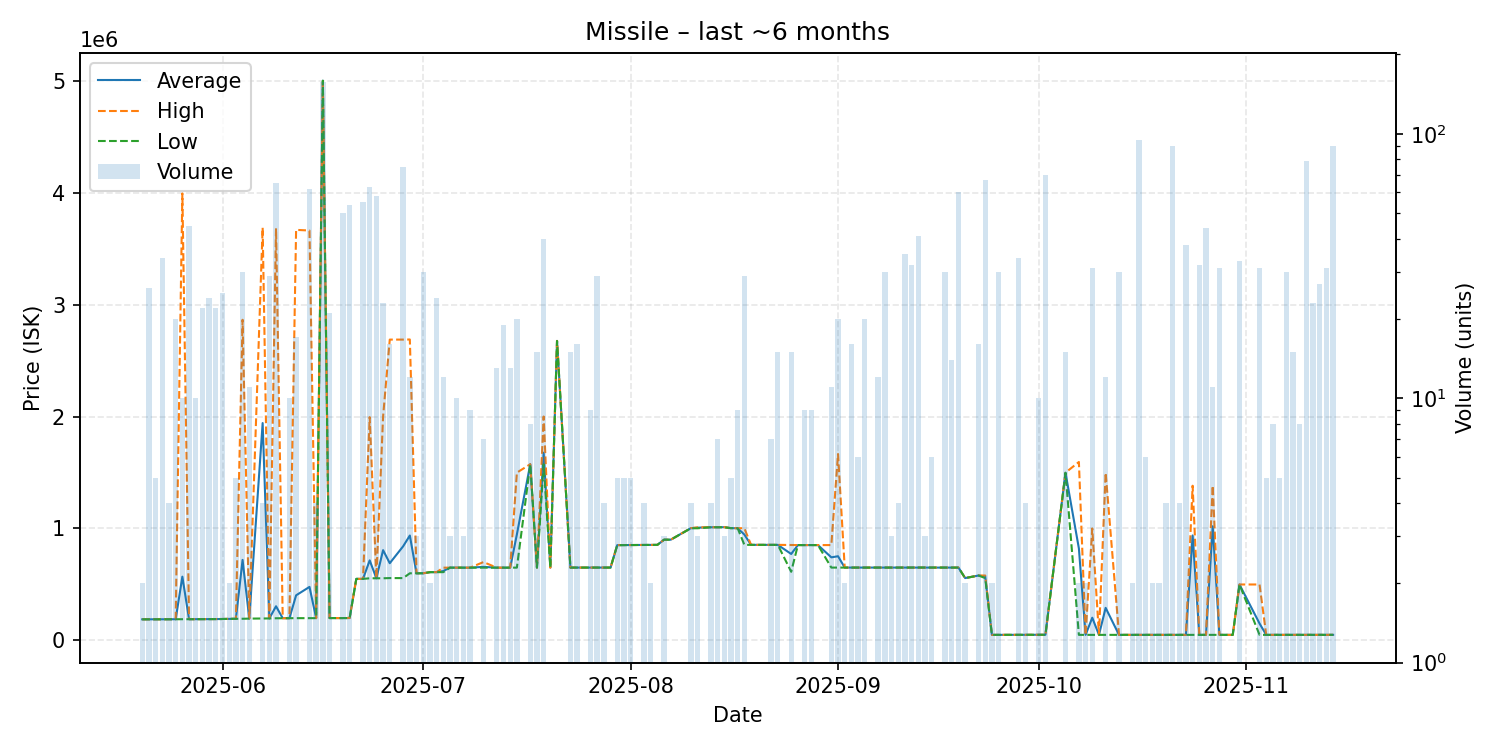

The data file committed next to this chart (first rows):
date, average, highest, lowest, order_count, volume
2025-05-20, 188800, 188800, 188800, 2, 2
2025-05-21, 189262, 189300, 189200, 5, 26
2025-05-22, 189300, 189300, 189300, 2, 5
2025-05-23, 189256, 189300, 189200, 5, 34
2025-05-24, 189525, 189600, 189300, 2, 4
2025-05-25, 189670, 189800, 189600, 11, 20
2025-05-26, 569740, 3992000, 189200, 10, 10
2025-05-27, 190016, 190100, 189900, 11, 45
2025-05-28, 190100, 190100, 190100, 1, 10
2025-05-29, 190400, 190400, 190400, 3, 22
2025-05-30, 190617, 190800, 190600, 4, 24
2025-05-31, 191018, 191200, 191000, 2, 22
2025-06-01, 191700, 191700, 191700, 4, 25
2025-06-02, 193200, 193200, 193200, 2, 2
2025-06-03, 193480, 193500, 193400, 5, 5
2025-06-04, 719643, 2864000, 193900, 6, 30
2025-06-05, 195336, 195400, 195300, 3, 11
2025-06-07, 1941650, 3687000, 196300, 3, 4
2025-06-08, 197114, 197800, 196800, 11, 29
2025-06-09, 305442, 3681000, 198300, 9, 65
2025-06-10, 198700, 198700, 198700, 1, 1
2025-06-11, 199000, 199000, 199000, 1, 10
2025-06-12, 403224, 3667000, 199300, 10, 17
2025-06-14, 478384, 3661000, 199200, 13, 62
2025-06-15, 199200, 199200, 199200, 2, 4
2025-06-16, 4999000, 4999000, 4999000, 14, 157
2025-06-17, 200095, 200100, 200000, 2, 21
2025-06-19, 200094, 200100, 200000, 4, 50
2025-06-20, 200020, 201100, 200000, 4, 54
2025-06-21, 550200, 550200, 550200, 1, 1
2025-06-22, 550162, 550200, 550100, 7, 55
2025-06-23, 715295, 1995000, 555300, 9, 63
2025-06-24, 555453, 555500, 555400, 5, 58
2025-06-25, 806587, 1999000, 555500, 6, 23
2025-06-26, 690031, 2687000, 557200, 4, 16
2025-06-28, 841125, 2687000, 557100, 7, 75
2025-06-29, 937350, 2688000, 600000, 4, 12
2025-06-30, 600000, 600000, 600000, 1, 3
2025-07-01, 600053, 600100, 600000, 6, 30
2025-07-02, 610100, 610100, 610100, 2, 2
2025-07-03, 610058, 610100, 610000, 5, 24
2025-07-04, 620100, 650100, 610100, 2, 12
2025-07-05, 650500, 650500, 650500, 1, 3
2025-07-06, 650340, 650500, 650100, 2, 10
2025-07-07, 650200, 650200, 650200, 1, 3
2025-07-08, 650200, 650200, 650200, 2, 9
2025-07-10, 657314, 700000, 650200, 4, 7
2025-07-12, 650223, 650300, 650200, 3, 13
2025-07-13, 650300, 650300, 650300, 2, 19
2025-07-14, 650208, 650300, 650200, 4, 13
2025-07-15, 947630, 1499000, 650500, 5, 20
2025-07-17, 1574000, 1574000, 1574000, 2, 8
2025-07-18, 650700, 650700, 650700, 5, 15
2025-07-19, 1677170, 2000000, 1573500, 14, 40
2025-07-20, 650700, 650700, 650700, 1, 1
2025-07-21, 2675000, 2675000, 2675000, 1, 1
2025-07-23, 650900, 650900, 650900, 3, 15
2025-07-24, 650900, 650900, 650900, 3, 16
2025-07-26, 650867, 650900, 650800, 3, 9
2025-07-27, 650869, 650900, 650800, 5, 29
... 92 more rows
